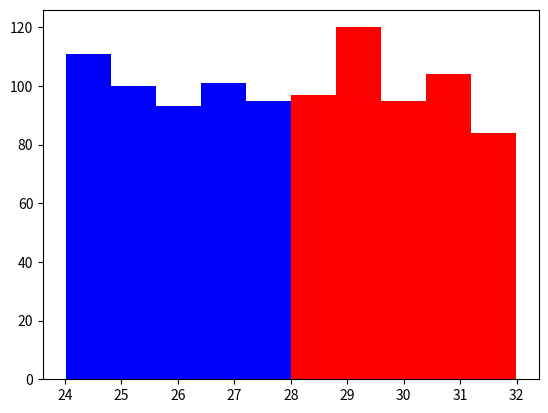

Python code for this plot:
import numpy as np
import matplotlib.pyplot as plt

greyhounds = 500
labs = 500

grey_height = 28 + 4 * np.random.rand(greyhounds)
lab_height = 24 + 4 * np.random.rand(labs)

plt.hist([grey_height, lab_height], stacked=True, color=['r','b'])
plt.show()